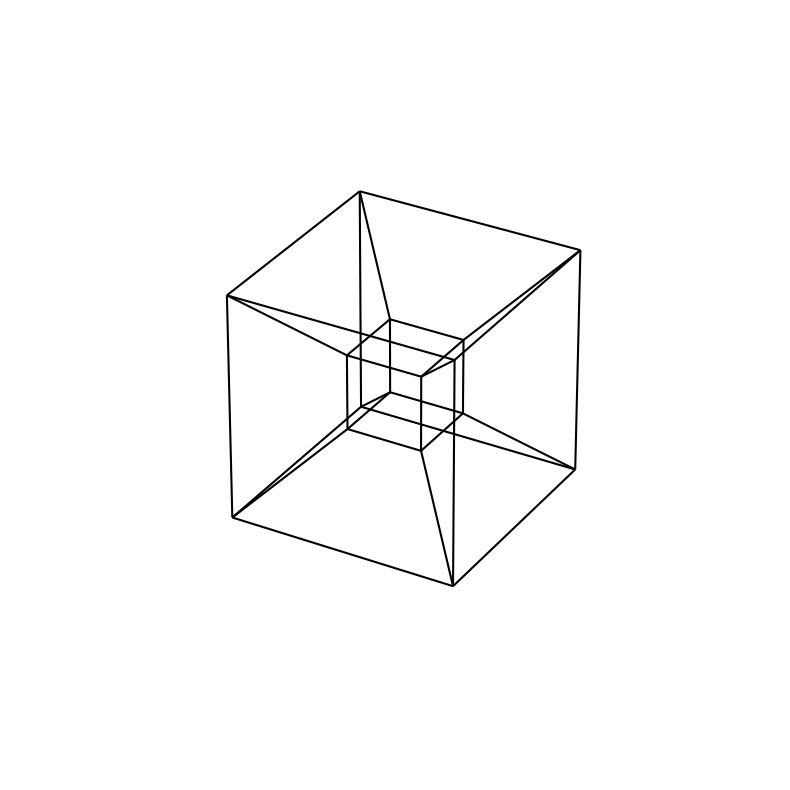

Here is the Python script that generated this plot: (Note: this script raises an exception after producing the figure.)
from itertools import product

import matplotlib.pyplot as plt
import numpy as np
from mpl_toolkits.mplot3d.art3d import Line3DCollection


def rotate_4d(point, axis1, axis2, angle):
    """
    Rotate a 4D point around two specified axes in 4D space.
    """
    cos_a = np.cos(angle)
    sin_a = np.sin(angle)

    rotation_matrix = np.eye(4)
    rotation_matrix[axis1, axis1] = cos_a
    rotation_matrix[axis1, axis2] = -sin_a
    rotation_matrix[axis2, axis1] = sin_a
    rotation_matrix[axis2, axis2] = cos_a

    return np.dot(rotation_matrix, point)


def stereographic_projection(point):
    # Assume the 4D point is represented as a NumPy array
    x, y, z, w = point

    # Stereographic projection formulas
    u = x / (1 - w)
    v = y / (1 - w)
    z_proj = z / (1 - w)

    return u, v, z_proj


def three_d_hypercube(edges_array, angle):
    stereo_coords = np.zeros((32, 3, 2))
    for iii in range(32):
        for jjj in range(2):
            stereo_coords[iii, :, jjj] = np.array(
                stereographic_projection(
                    rotate_4d(edges_array[iii, :, jjj], 2, 3, angle)
                )
            )
    return stereo_coords


n_dims = 4
corner_coords = [f"{{:0{int(n_dims)}b}}".format(i) for i in range(2**n_dims)]


corner_coords_ = np.array([[float(x) for x in corner] for corner in corner_coords])


edges = []
for first, second in product(corner_coords, corner_coords):
    # Filter out:
    # 1. Origin and destiny are the same (first == second)
    # 2. Where we change in more than 1 bit
    if first != second and sum(map(lambda x: x[0] != x[1], zip(first, second))) == 1:
        edges.append((first, second))

# Finally remove duplicates. First we need to sort each edge to be able to use
# the set trick
edges = {tuple(sorted(edge)) for edge in edges}

# dimensions: edge, x,y,z,t..., (start point, end_point)
n_edges = len(edges)
edges_array = np.zeros((n_edges, n_dims, 2))
for idx, edge_ in enumerate(edges):
    # last dimensions correspond to the extremes of the edge.
    # 0 is start points
    # 1 is end points
    for loc in [0, 1]:
        edges_array[idx, :, loc] = tuple(int(x) for x in edge_[loc])

# Center the hypercube around the origin
edges_array -= 0.5

for idx, angle in enumerate(np.linspace(0, np.pi / 2, 60)):
    stereo_coords = three_d_hypercube(edges_array, angle)

    segment_collection = [
        (s, e) for s, e in zip(stereo_coords[:, :, 0], stereo_coords[:, :, 1])
    ]

    lc = Line3DCollection(segment_collection, color="k")
    fig = plt.figure(figsize=(10, 10))
    ax = fig.add_subplot(111, projection="3d")
    ax.auto_scale_xyz([-1.4, 1.4], [-1.4, 1.4], [-1.4, 1.4])
    ax.add_collection(lc)
    plt.axis("equal")

    # Hide axes
    ax.set_axis_off()

    fig.savefig(f"./hypercube_frames/frame_{idx:03}.png")
    plt.close(fig)
# %%
